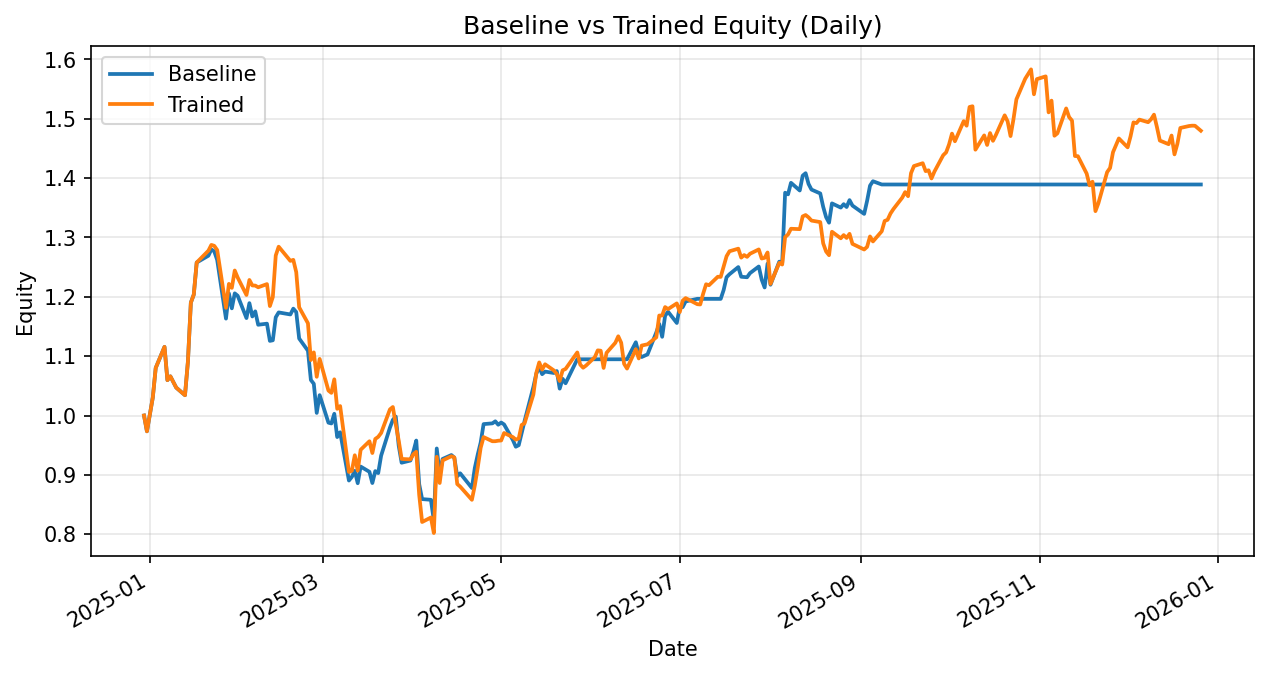

The file beside this chart, header and first rows:
date, daily_return_x, equity_baseline, daily_return_y, equity_trained
2024-12-30, 0.0, 1.0, 0.0, 1.0
2024-12-31, -0.02665, 0.9734, -0.02665, 0.9734
2025-01-02, 0.05851, 1.03, 0.05851, 1.03
2025-01-03, 0.04843, 1.08, 0.04843, 1.08
2025-01-06, 0.03289, 1.116, 0.03289, 1.116
2025-01-07, -0.05034, 1.06, -0.05034, 1.06
2025-01-08, 0.006164, 1.066, 0.006164, 1.066
2025-01-10, -0.01789, 1.047, -0.01789, 1.047
2025-01-13, -0.01223, 1.034, -0.01223, 1.034
2025-01-14, 0.05481, 1.091, 0.05481, 1.091
2025-01-15, 0.091, 1.19, 0.091, 1.19
2025-01-16, 0.01141, 1.204, 0.01141, 1.204
2025-01-17, 0.04492, 1.258, 0.04492, 1.258
2025-01-21, 0.009139, 1.269, 0.01584, 1.278
2025-01-22, 0.008265, 1.28, 0.007629, 1.288
2025-01-23, -0.002508, 1.277, -0.001212, 1.286
2025-01-24, -0.01135, 1.262, -0.005513, 1.279
2025-01-27, -0.07828, 1.163, -0.07614, 1.181
2025-01-28, 0.03661, 1.206, 0.03412, 1.222
2025-01-29, -0.02101, 1.181, -0.005437, 1.215
2025-01-30, 0.02145, 1.206, 0.02406, 1.244
2025-01-31, -0.003423, 1.202, -0.00959, 1.232
2025-02-03, -0.03126, 1.164, -0.02381, 1.203
2025-02-04, 0.02163, 1.189, 0.02103, 1.228
2025-02-05, -0.01888, 1.167, -0.007509, 1.219
2025-02-06, 0.007357, 1.176, -0.0001802, 1.219
2025-02-07, -0.0192, 1.153, -0.00236, 1.216
2025-02-10, 0.00157, 1.155, 0.00442, 1.221
2025-02-11, -0.0251, 1.126, -0.03033, 1.184
2025-02-12, 0.0008854, 1.127, 0.01285, 1.2
2025-02-13, 0.03439, 1.166, 0.05835, 1.27
2025-02-14, 0.007048, 1.174, 0.01172, 1.285
2025-02-18, -0.002928, 1.17, -0.01864, 1.261
2025-02-19, 0.008386, 1.18, 0.001363, 1.262
2025-02-20, -0.004865, 1.174, -0.01639, 1.242
2025-02-21, -0.03798, 1.13, -0.04776, 1.182
2025-02-24, -0.01822, 1.109, -0.02274, 1.155
2025-02-25, -0.04443, 1.06, -0.05359, 1.094
2025-02-26, -0.006081, 1.053, 0.01177, 1.106
2025-02-27, -0.04657, 1.004, -0.03716, 1.065
2025-02-28, 0.02979, 1.034, 0.0283, 1.095
2025-03-03, -0.04486, 0.9879, -0.04871, 1.042
2025-03-04, -0.001322, 0.9866, -0.003755, 1.038
2025-03-05, 0.01651, 1.003, 0.02203, 1.061
2025-03-06, -0.03911, 0.9637, -0.04687, 1.011
2025-03-07, 0.008325, 0.9717, 0.00455, 1.016
2025-03-10, -0.08363, 0.8905, -0.1093, 0.9049
2025-03-11, 0.00692, 0.8966, 0.002239, 0.9069
2025-03-12, 0.01124, 0.9067, 0.02882, 0.933
2025-03-13, -0.02292, 0.8859, -0.02791, 0.907
2025-03-14, 0.0317, 0.914, 0.03887, 0.9423
2025-03-17, -0.009701, 0.9051, 0.01526, 0.9566
2025-03-18, -0.0209, 0.8862, -0.02075, 0.9368
2025-03-19, 0.0227, 0.9063, 0.02531, 0.9605
2025-03-20, -0.003696, 0.903, 0.003704, 0.9641
2025-03-21, 0.03256, 0.9324, 0.006724, 0.9705
2025-03-24, 0.05055, 0.9795, 0.04095, 1.01
2025-03-25, 0.01345, 0.9927, 0.004047, 1.014
2025-03-26, 0.005552, 0.9982, -0.02894, 0.985
2025-03-27, -0.04893, 0.9494, -0.02753, 0.9579
... 189 more rows
